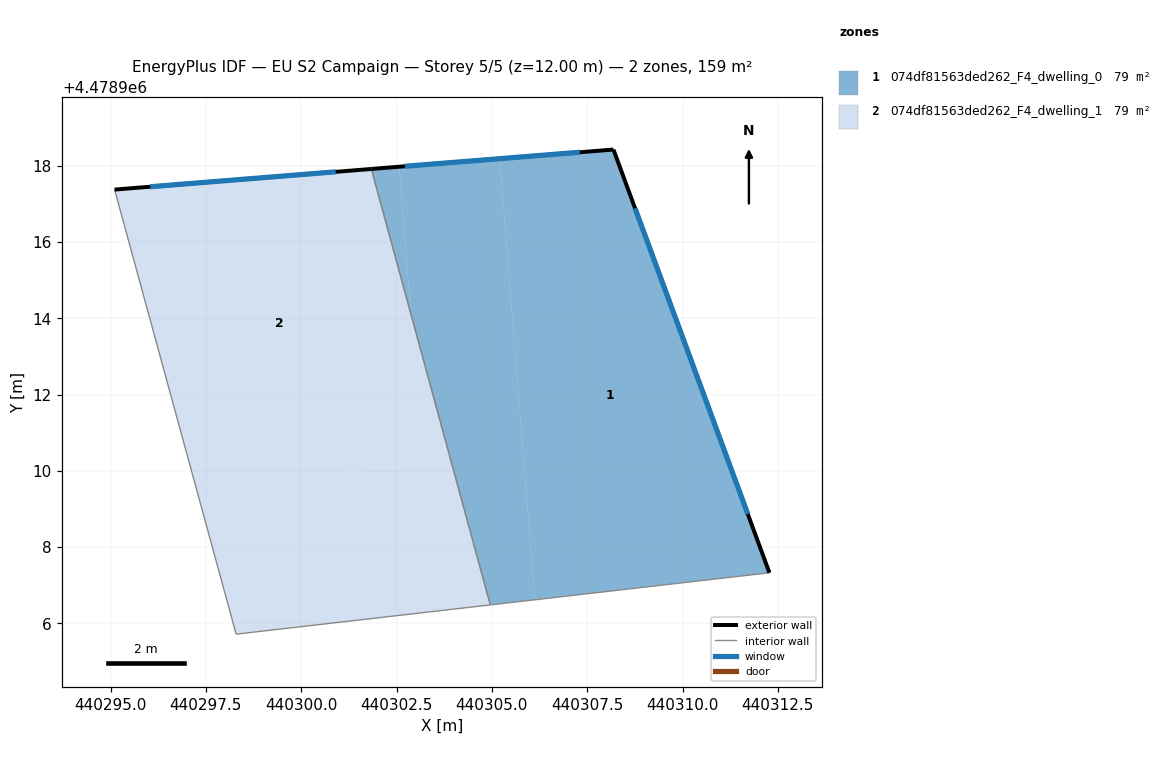
=== STOREY PLAN SPEC (per zone: floor XY polygon, exterior-wall plan segments, windows/doors) ===
zone 1: 074df81563ded262_F4_dwelling_0  (79.4 m²)
  floor: (440312.28, 4478907.33) (440308.19, 4478918.43) (440305.20, 4478918.19) (440306.13, 4478906.62)
  floor: (440306.13, 4478906.62) (440305.20, 4478918.19) (440302.57, 4478917.97) (440302.87, 4478914.12) (440304.96, 4478906.48)
  floor: (440302.87, 4478914.12) (440302.57, 4478917.97) (440301.84, 4478917.92)
  exterior wall: (440301.84, 4478917.92) – (440308.19, 4478918.43)  [6.4 m]
    window: (440302.72, 4478917.99) – (440307.31, 4478918.36)  [10.0 m²]
  exterior wall: (440308.19, 4478918.43) – (440312.28, 4478907.33)  [11.8 m]
    window: (440308.75, 4478916.89) – (440311.71, 4478908.87)  [18.5 m²]
  interior walls: 2
zone 2: 074df81563ded262_F4_dwelling_1  (79.4 m²)
  floor: (440303.19, 4478910.14) (440302.87, 4478914.12) (440301.84, 4478917.92) (440295.10, 4478917.38) (440297.21, 4478909.67)
  floor: (440304.96, 4478906.48) (440302.87, 4478914.12) (440303.19, 4478910.14) (440297.21, 4478909.67) (440298.29, 4478905.72)
  exterior wall: (440295.10, 4478917.38) – (440301.84, 4478917.92)  [6.8 m]
    window: (440296.04, 4478917.45) – (440300.90, 4478917.84)  [10.6 m²]
  interior walls: 3

=== DERIVED (storey summary) ===
Building: EU S2 Campaign
Storey: 5 of 5  (floor level z = 12.00 m)
Storey gross floor area: 158.9 m²
Zones on this storey: 2
  - 074df81563ded262_F4_dwelling_0: floor 79.4 m²; exterior wall 18.2 m (54.6 m²); 2 window(s) 28.5 m²; WWR 52.2%
  - 074df81563ded262_F4_dwelling_1: floor 79.4 m²; exterior wall 6.8 m (20.3 m²); 1 window(s) 10.6 m²; WWR 52.2%
Zone adjacency (shared interzone walls):
  - 074df81563ded262_F4_dwelling_0 ↔ 074df81563ded262_F4_dwelling_1